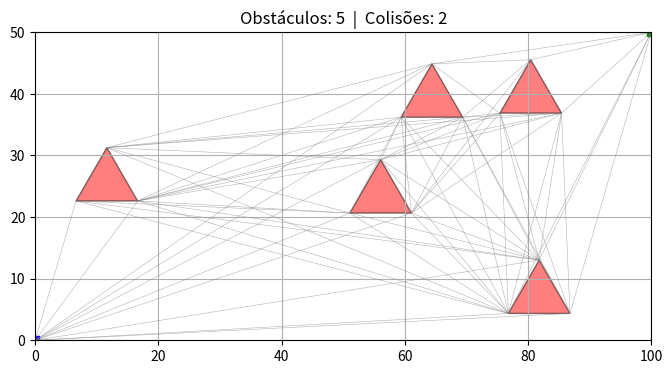

This figure's Python source:
import matplotlib.pyplot as plt  # type: ignore
import numpy as np  # type: ignore
import random
import math
from typing import Dict, List, Tuple
from dataclasses import dataclass

# ===== PARÂMETROS DO MAPA =====
LARGURA = 100               # Largura do mapa (eixo X)
ALTURA = 50                 # Altura do mapa (eixo Y)
QUANTIDADE_OBSTACULOS = 5  # Quantos triângulos tentar inserir
LADO_TRIANGULO = 10         # Tamanho do lado de cada triângulo equilátero

EPS = 1e-9  # Margem de tolerância para comparações com ponto flutuante

# ===== ESTRUTURA DE DADOS =====

@dataclass(unsafe_hash=True)
class Triangulo:
    """Representa um triângulo com 3 vértices (tuplas x, y)."""
    v1: tuple
    v2: tuple
    v3: tuple

    def vertices(self):
        """Retorna os 3 vértices como lista."""
        return [self.v1, self.v2, self.v3]

# ===== CLASSE PRINCIPAL =====

class MapaVisibilidade:

    def __init__(self, largura, altura):
        self.largura = largura
        self.altura = altura
        self.obstaculos = []
        self.quant_colisoes = 0
        self.quant_inseridos = 0

        # Otimização: Grid para Particionamento Espacial (Spatial Hashing)
        self.tamanho_celula = LADO_TRIANGULO * 2
        self.grid: Dict[Tuple[int, int], List[Triangulo]] = {} # Dicionário que mapeia coordenadas de células para listas de triângulos que ocupam essas células

    # =========================================================
    # 1. GERAÇÃO DE TRIÂNGULOS EQUILÁTEROS
    # =========================================================

    def gerar_triangulo(self, cx, cy, lado):
        """
        Cria um triângulo equilátero centrado em (cx, cy).
        A ponta aponta para cima (eixo Y positivo).
        """
        altura = (lado * np.sqrt(3)) / 2  # Altura do triângulo equilátero

        ponta_superior = (cx, cy + (2 / 3) * altura)
        base_esquerda  = (cx - lado / 2, cy - altura / 3)
        base_direita   = (cx + lado / 2, cy - altura / 3)

        return Triangulo(ponta_superior, base_esquerda, base_direita)


    # =========================================================
    # 2. FILTRO PRECISO — GEOMETRIA COMPUTACIONAL
    # =========================================================

    def orientacao(self, A, B, C):
        """
        Calcula o produto vetorial 2D dos vetores AB e AC.
        Retorna:
          > 0  →  C está à ESQUERDA da reta A→B
          < 0  →  C está à DIREITA da reta A→B
          = 0  →  A, B e C são colineares (na mesma reta)
        """
        return (B[0] - A[0]) * (C[1] - A[1]) - (B[1] - A[1]) * (C[0] - A[0])

    def ponto_dentro_triangulo(self, P, tri):
        """
        Verifica se o ponto P está dentro do triângulo.
        Como a função `gerar_triangulo` cria sempre vértices na mesma 
        ordem (sentido anti-horário), não precisamos checar se os sinais 
        são misturados. Qualquer ponto interno nunca terá orientação negativa.
        """
        A, B, C = tri.vertices()

        # Short-circuit: se o ponto está à direita de qualquer aresta, está fora.
        if self.orientacao(A, B, P) < -EPS: return False
        if self.orientacao(B, C, P) < -EPS: return False
        if self.orientacao(C, A, P) < -EPS: return False

        return True

    def triangulos_colidem(self, tri1, tri2):
        """
        Verifica colisão real entre dois triângulos em 2 etapas:
        1. Algum vértice de tri1 está dentro de tri2?
        2. Algum vértice de tri2 está dentro de tri1?
        """
        # Etapa 1: vértices de tri1 dentro de tri2
        for vertice in tri1.vertices():
            if self.ponto_dentro_triangulo(vertice, tri2):
                return True

        # Etapa 2: vértices de tri2 dentro de tri1
        for vertice in tri2.vertices():
            if self.ponto_dentro_triangulo(vertice, tri1):
                return True

        return False

    # =========================================================
    # 3. GRAFO DE VISIBILIDADE E PATHFINDING
    # =========================================================

    def _segmento_intersecta_segmento(self, p1, p2, q1, q2):
        """Testa interseção (stricta) entre segmentos p1-p2 e q1-q2."""
        def orient(a, b, c):
            return (b[0]-a[0])*(c[1]-a[1]) - (b[1]-a[1])*(c[0]-a[0])

        o1 = orient(p1, p2, q1)
        o2 = orient(p1, p2, q2)
        o3 = orient(q1, q2, p1)
        o4 = orient(q1, q2, p2)

        if o1*o2 < -EPS and o3*o4 < -EPS:
            return True

        return False

    def _segmento_intersecta_triangulo(self, a, b, tri: Triangulo):
        """Verifica se segmento (a,b) intersecta qualquer aresta do triângulo.
        Interseções que ocorrem exatamente nos endpoints a ou b são permitidas.
        """
        verts = tri.vertices()
        edges = [(verts[0], verts[1]), (verts[1], verts[2]), (verts[2], verts[0])]

        for (u, v) in edges:
            # permitir se a interseção acontece apenas nos endpoints compartilhados
            if (u == a or u == b or v == a or v == b):
                continue
            if self._segmento_intersecta_segmento(a, b, u, v):
                return True

        # também checar se o ponto médio está dentro do triângulo (passando pelo interior)
        mx = (a[0] + b[0]) / 2.0
        my = (a[1] + b[1]) / 2.0
        if self.ponto_dentro_triangulo((mx, my), tri):
            return True

        return False

    def visivel(self, a, b):
        """Retorna True se o segmento entre a e b não atravessa nenhum obstáculo."""
        # Otimização: testa só obstáculos em células do grid tocadas pelo segmento
        celulas_segmento = self.obter_celulas_segmento(a, b)
        candidatos = set()
        for celula in celulas_segmento:
            if celula in self.grid:
                candidatos.update(self.grid[celula])

        for tri in candidatos:
            if self._segmento_intersecta_triangulo(a, b, tri):
                return False
        return True

    def construir_grafo_visibilidade(self, incluir_inicial_final=True):
        """Constrói um dicionário adjacente {vert: [(viz, dist), ...]} entre vértices visíveis."""
        vertices = []
        for tri in self.obstaculos:
            vertices.extend(tri.vertices())

        if incluir_inicial_final:
            inicio = (0.0, 0.0)
            fim = (float(self.largura), float(self.altura))
            vertices.append(inicio)
            vertices.append(fim)
        else:
            inicio = fim = None

        # remover duplicados mantendo ordem
        uniq = []
        seen = set()
        for v in vertices:
            if v not in seen:
                seen.add(v)
                uniq.append(v)

        adj = {v: [] for v in uniq}
        n = len(uniq)
        for i in range(n):
            for j in range(i+1, n):
                a = uniq[i]
                b = uniq[j]
                if self.visivel(a, b):
                    d = math.hypot(a[0]-b[0], a[1]-b[1])
                    adj[a].append((b, d))
                    adj[b].append((a, d))

        # salvar último grafo para uso na plotagem
        self._ultimo_grafo = adj
        return adj, inicio, fim

    # =========================================================
    # 4. ORQUESTRAÇÃO — INSERÇÃO DE OBSTÁCULOS ALEATÓRIOS
    # =========================================================

    def obter_celulas(self, tri: Triangulo) -> List[Tuple[int, int]]:
        """Retorna uma lista contendo as coordenadas das células do grid que este triângulo ocupa."""
        (x1, y1), (x2, y2), (x3, y3) = tri.vertices()
        minx, maxx = min(x1, x2, x3), max(x1, x2, x3)
        miny, maxy = min(y1, y2, y3), max(y1, y2, y3)
        
        # Arredonda para baixo para obter as coordenadas das células
        celula_min_x = int(minx // self.tamanho_celula)
        celula_max_x = int(maxx // self.tamanho_celula)
        celula_min_y = int(miny // self.tamanho_celula)
        celula_max_y = int(maxy // self.tamanho_celula)
        
        celulas = []
        for x in range(celula_min_x, celula_max_x + 1):
            for y in range(celula_min_y, celula_max_y + 1):
                celulas.append((x, y))
        return celulas

    def obter_celulas_segmento(self, a, b) -> List[Tuple[int, int]]:
        """Retorna células do grid cobertas pelo retângulo envolvente do segmento (a,b)."""
        minx, maxx = min(a[0], b[0]), max(a[0], b[0])
        miny, maxy = min(a[1], b[1]), max(a[1], b[1])

        celula_min_x = int(minx // self.tamanho_celula)
        celula_max_x = int(maxx // self.tamanho_celula)
        celula_min_y = int(miny // self.tamanho_celula)
        celula_max_y = int(maxy // self.tamanho_celula)

        celulas = []
        for x in range(celula_min_x, celula_max_x + 1):
            for y in range(celula_min_y, celula_max_y + 1):
                celulas.append((x, y))
        return celulas

    def _colide_com_algum_obstaculo(self, novo: Triangulo, celulas_novo: List[Tuple[int, int]]) -> bool:
        """Verifica colisão focando APENAS nos vizinhos que habitam as mesmas áreas no grid."""
        candidatos_a_colisao = set()
        
        # Pega todos os obstáculos que dividem as mesmas células do grid
        for celula in celulas_novo:
            if celula in self.grid:
                candidatos_a_colisao.update(self.grid[celula])
                
        # Testa a colisão apenas contra esse pequeno grupo
        for obstaculo in candidatos_a_colisao:
            # Filtro preciso: verifica colisão real dos triângulos
            if self.triangulos_colidem(novo, obstaculo):
                self.quant_colisoes += 1
                return True
        return False

    def adicionar_obstaculos_aleatorios(self, qtd, lado):
        """
        Tenta inserir 'qtd' triângulos aleatórios no mapa.
        Para cada triângulo, sorteia posições até encontrar
        uma que não colida com nenhum obstáculo já existente.
        """
        margem_x = (lado / 2) + EPS                         # Extensão horizontal do triângulo
        margem_y_topo = (lado / np.sqrt(3)) + EPS           # Distância do centro à ponta de cima
        margem_y_base = (lado / (2 * np.sqrt(3))) + EPS     # Distância do centro à base

        for _ in range(qtd):
            for tentativa in range(self.largura * 2):
                cx = random.uniform(margem_x, self.largura - margem_x)          # Sorteia a coordenada x do centro do triângulo
                cy = random.uniform(margem_y_base, self.altura - margem_y_topo) # Sorteia a coordenada y do centro do triângulo
                novo = self.gerar_triangulo(cx, cy, lado)                       # Gera o triângulo
                
                celulas_novo = self.obter_celulas(novo)

                if not self._colide_com_algum_obstaculo(novo, celulas_novo):    # Verifica se o novo triângulo colide com algum obstáculo existente
                    self.obstaculos.append(novo)                                # Adiciona o novo triângulo à lista de obstáculos
                    self.quant_inseridos += 1                                   # Incrementa o contador de obstáculos inseridos
                    
                    for celula in celulas_novo:                                 # Adiciona o novo triângulo ao grid
                        if celula not in self.grid:                             # Se a célula não existir, cria
                            self.grid[celula] = []                              # Cria a célula 
                        self.grid[celula].append(novo)                          # Adiciona o novo triângulo à célula
                        
                    break

    # =========================================================
    # 5. SAÍDA — PLOTAGEM DO MAPA
    # =========================================================

    def plotar_mapa(self):
        """Desenha o mapa com todos os obstáculos e os pontos de início/fim."""
        fig, ax = plt.subplots(figsize=(8, 4))

        ax.set_xlim(0, self.largura)
        ax.set_ylim(0, self.altura)
        ax.set_aspect('equal')

        # Desenha cada triângulo obstáculo
        for tri in self.obstaculos:
            vs = tri.vertices()
            xs, ys = zip(*(vs + [vs[0]]))
            ax.fill(xs, ys, color="red", alpha=0.5, edgecolor="black")

        # Pontos de referência
        ax.plot(0, 0, 'bs')
        ax.plot(self.largura, self.altura, 'gs')

        plt.title(f"Obstáculos: {len(self.obstaculos)}  |  Colisões: {self.quant_colisoes}")
        plt.grid()

        # Desenha todas as arestas visíveis (grafo de visibilidade) com linha muito fina
        if hasattr(self, '_ultimo_grafo') and self._ultimo_grafo:
            desenhadas = set()
            for u, neighbors in self._ultimo_grafo.items():
                for v, _ in neighbors:
                    edge = frozenset((u, v))
                    if edge in desenhadas:
                        continue
                    desenhadas.add(edge)
                    ax.plot([u[0], v[0]], [u[1], v[1]], color='gray', alpha=0.6, linewidth=0.4)

        plt.show()


# ===== EXECUÇÃO =====

mapa = MapaVisibilidade(LARGURA, ALTURA)

mapa.adicionar_obstaculos_aleatorios(
    QUANTIDADE_OBSTACULOS,
    LADO_TRIANGULO
)

# Construir grafo de visibilidade e encontrar caminho entre os vértices visíveis
grafo, inicio, fim = mapa.construir_grafo_visibilidade(incluir_inicial_final=True)
# Não executar A* por enquanto — apenas desenhar todas as arestas do grafo

mapa.plotar_mapa()

print(f"Colisões detectadas: {mapa.quant_colisoes}")
print(f"Obstáculos inseridos: {mapa.quant_inseridos}")
